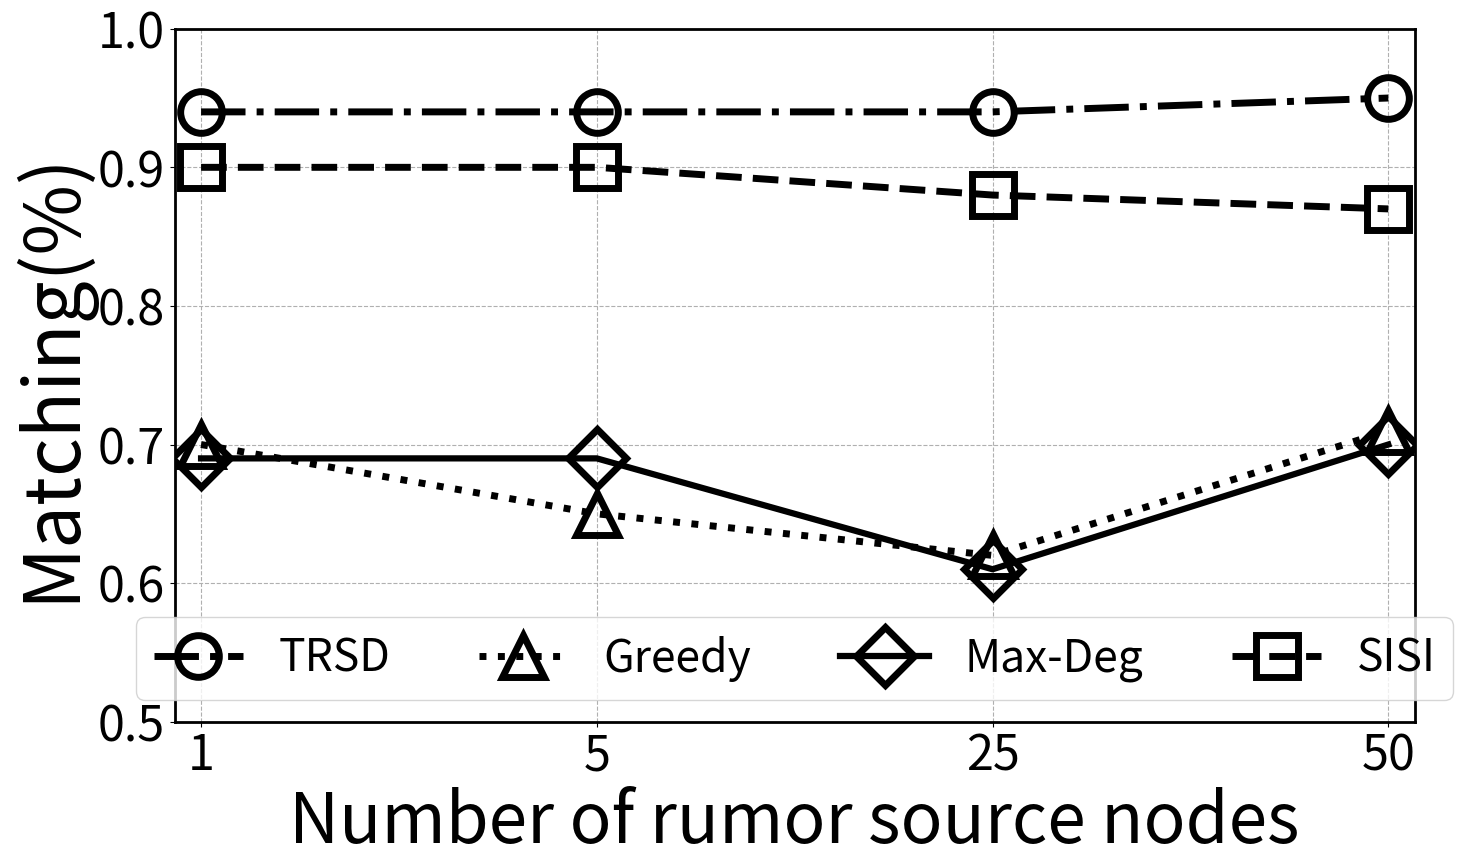

Here is the Python script that generated this plot:
import matplotlib.pyplot as plt
import numpy as np

x = [1, 16, 31, 46]
y1 = [0.94,	0.94, 0.94, 0.95]
y2 = [0.70, 0.65, 0.62, 0.71]
y3 = [0.69, 0.69, 0.61, 0.70]
y4 = [0.90, 0.90, 0.88, 0.87]

plt.figure(figsize=(16,9))
plt.plot(x, y1, color='black', linewidth=5, linestyle='-.', marker='o', markeredgewidth=5, markerfacecolor='none', markersize=30, label='TRSD')
plt.plot(x, y2, color='black', linewidth=5, linestyle=':', marker='^', markeredgewidth=5, markerfacecolor='none', markersize=30, label='Greedy')
plt.plot(x, y3, color='black', linewidth=4.5, linestyle='-',  marker='D', markeredgewidth=5, markerfacecolor='none', markersize=30, label='Max-Deg')
plt.plot(x, y4, color='black', linewidth=5, linestyle='--',  marker='s', markeredgewidth=5, markerfacecolor='none', markersize=30, label='SISI')
plt.legend(loc='lower center', fontsize=32, ncol=4)
# set the range of x and y
plt.xlim((0, 47))
plt.ylim((0.5,1))
# set the x and y
ax = plt.gca()
ax.spines['bottom'].set_linewidth(2)
ax.spines['right'].set_linewidth(2)
ax.spines['left'].set_linewidth(2)
ax.spines['top'].set_linewidth(2)
# set the ticks of x and y
plt.xticks([1, 16, 31, 46], [1, 5, 25, 50], size=35)
yticks = np.linspace(0.5, 1, 6)
plt.yticks(yticks, size=35)
#set the label of x and y
plt.xlabel('Number of rumor source nodes', size=50)
plt.ylabel('Matching(%)', size=55)
# show grid
plt.grid(linestyle='--')
# show
plt.show()